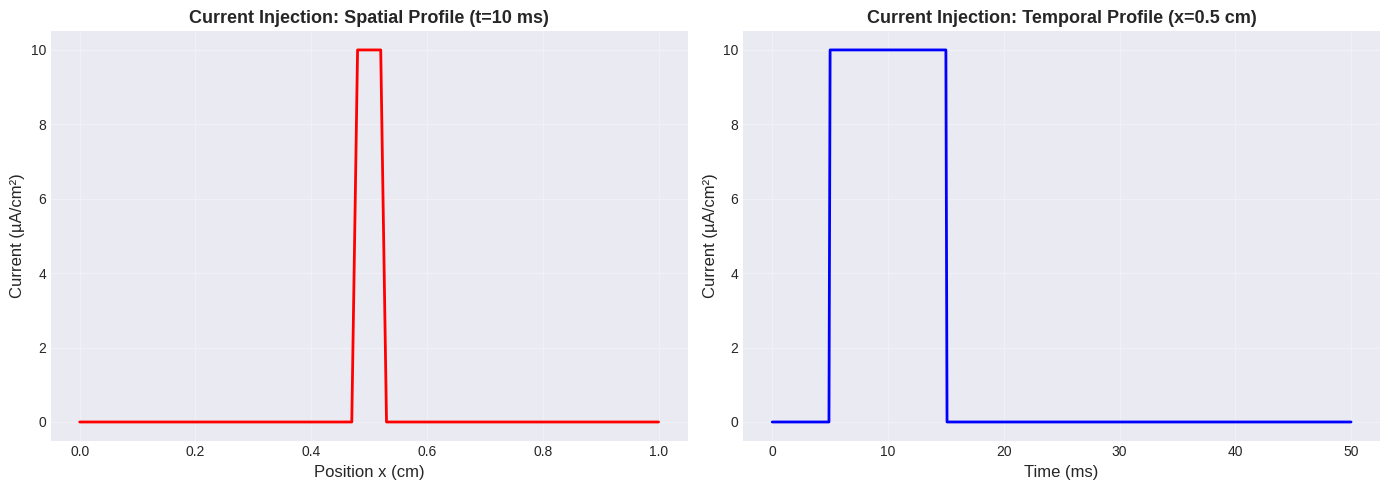
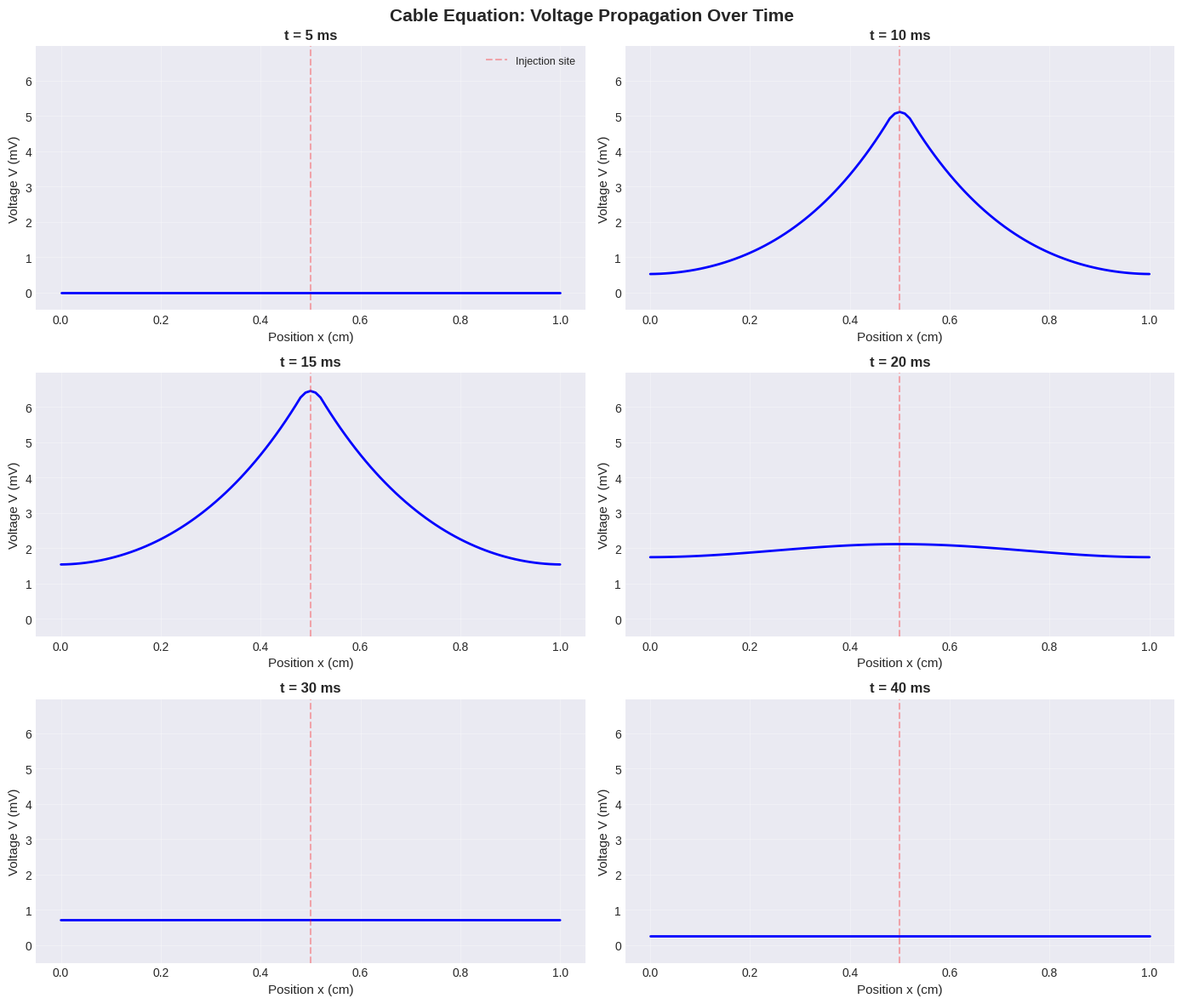
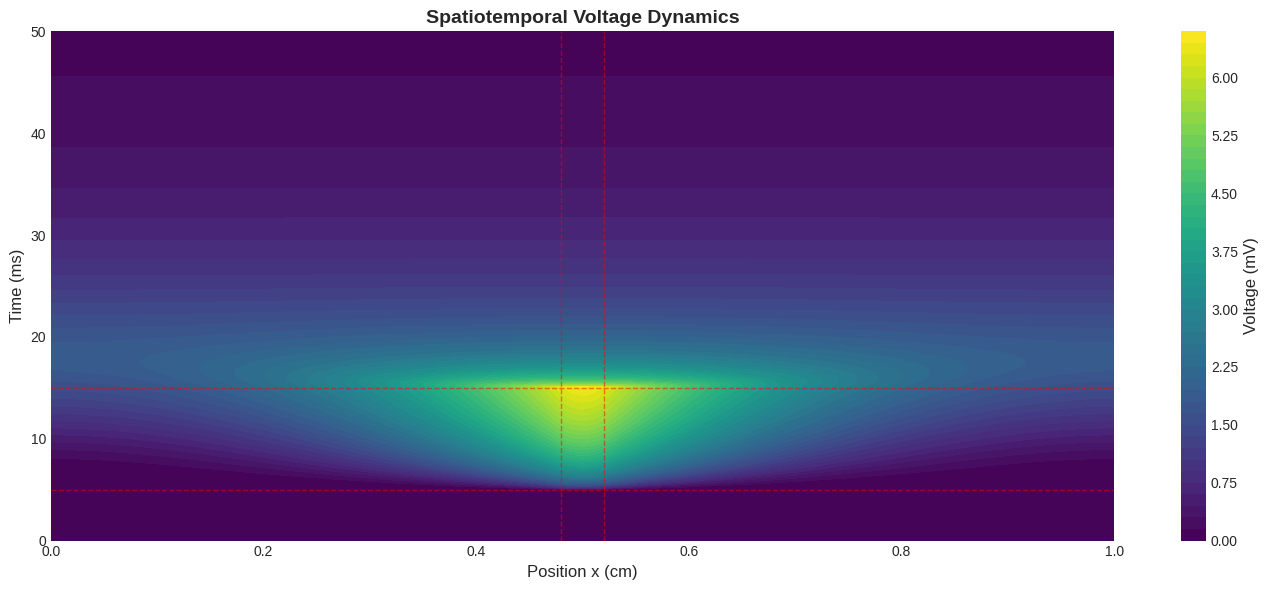
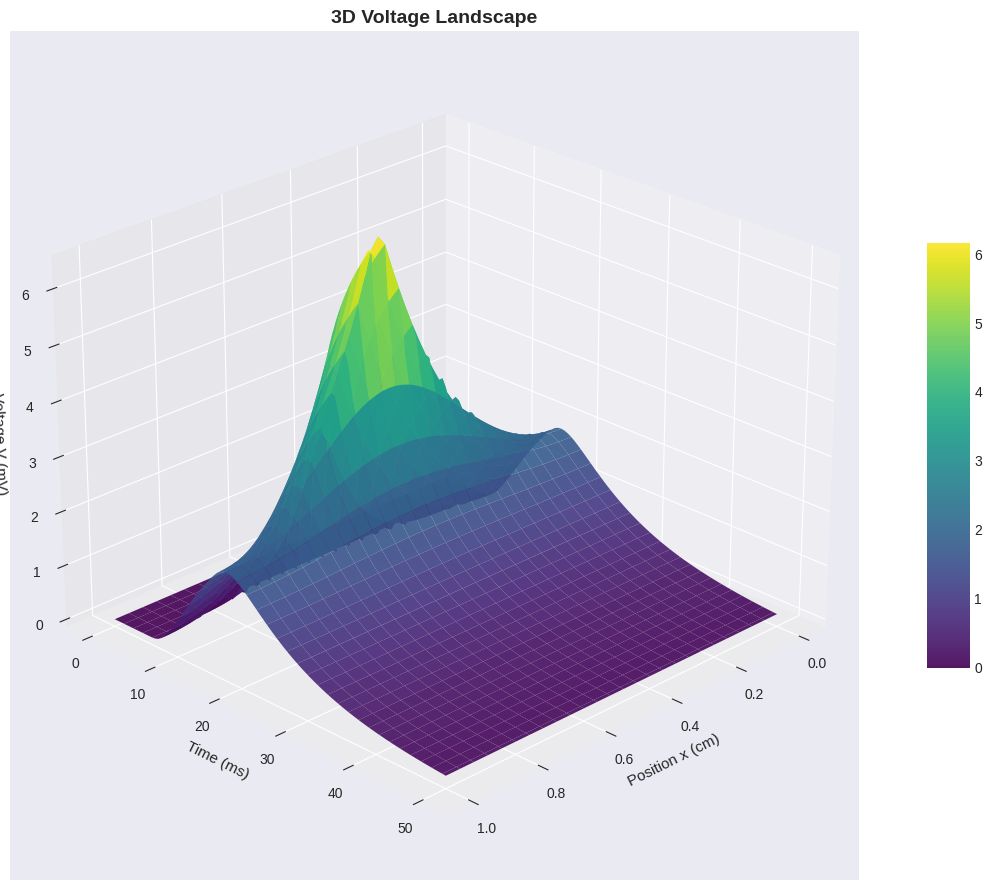
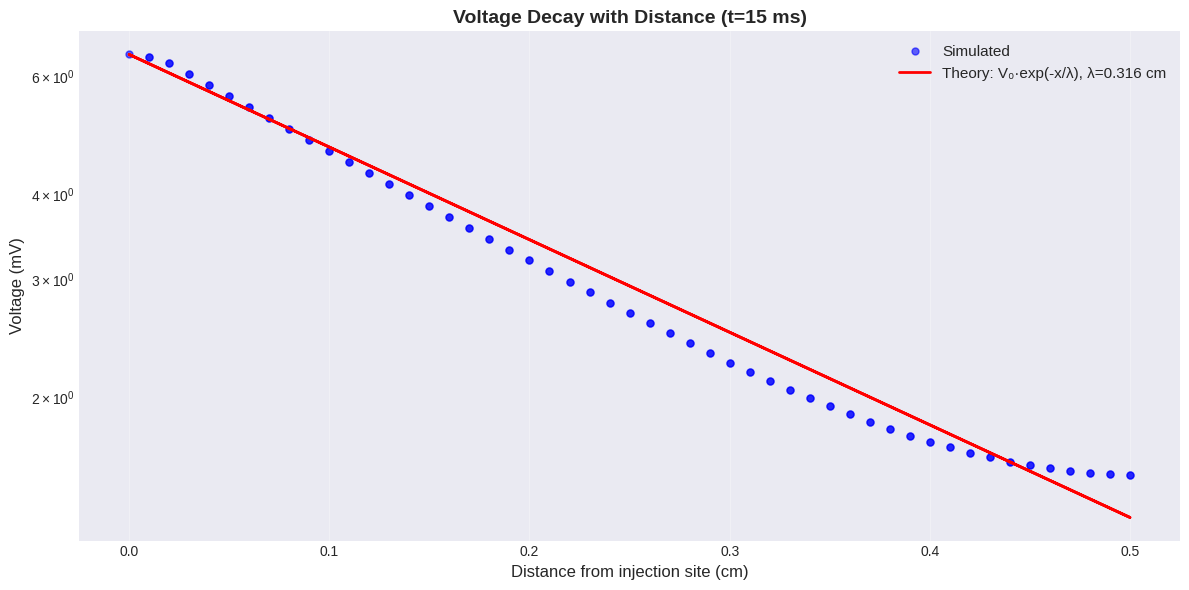
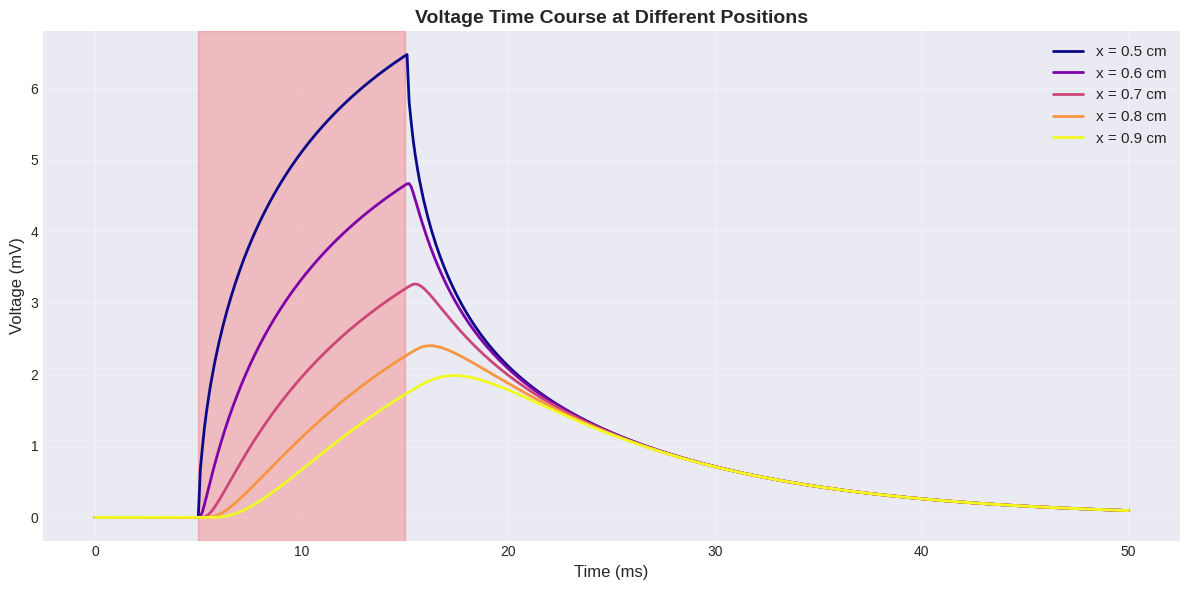

Reproduce these figures in Python, in order.
import os
os.makedirs("outputs", exist_ok=True)

import numpy as np
import matplotlib.pyplot as plt
from matplotlib import cm
from scipy.sparse import diags
from scipy.sparse.linalg import spsolve
from mpl_toolkits.mplot3d import Axes3D

plt.style.use('seaborn-v0_8-darkgrid')
plt.rcParams['figure.figsize'] = (14, 10)

# Physical parameters
L = 1.0           # Length of cable (cm)
T = 50.0          # Total time (ms)
dx = 0.01         # Spatial step (cm)
dt = 0.1          # Time step (ms)

# Cable properties
D = 0.01          # Diffusion coefficient (cm²/ms)
tau = 10.0        # Time constant (ms)

# Discretization
nx = int(L / dx) + 1
nt = int(T / dt) + 1
x = np.linspace(0, L, nx)
t = np.linspace(0, T, nt)

print(f"Cable Equation Parameters:")
print(f"  Cable length: {L} cm")
print(f"  Simulation time: {T} ms")
print(f"  Spatial grid points: {nx}")
print(f"  Temporal grid points: {nt}")
print(f"  Diffusion coefficient: {D} cm²/ms")
print(f"  Time constant: {tau} ms")

# Initialize voltage array
V = np.zeros((nt, nx))

# External current injection (localized at center, brief pulse)
I_ext = np.zeros((nt, nx))
for n in range(nt):
    for i in range(nx):
        # Current at center (48-52% of cable), from 5-15 ms
        if 0.48 <= x[i] <= 0.52 and 5 <= t[n] <= 15:
            I_ext[n, i] = 10.0

# Visualize current injection
fig, (ax1, ax2) = plt.subplots(1, 2, figsize=(14, 5))

# Spatial profile
ax1.plot(x, I_ext[int(10/dt), :], 'r', linewidth=2)
ax1.set_xlabel('Position x (cm)', fontsize=12)
ax1.set_ylabel('Current (µA/cm²)', fontsize=12)
ax1.set_title('Current Injection: Spatial Profile (t=10 ms)', fontsize=13, fontweight='bold')
ax1.grid(True, alpha=0.3)

# Temporal profile at center
center_idx = int(0.5 / dx)
ax2.plot(t, I_ext[:, center_idx], 'b', linewidth=2)
ax2.set_xlabel('Time (ms)', fontsize=12)
ax2.set_ylabel('Current (µA/cm²)', fontsize=12)
ax2.set_title('Current Injection: Temporal Profile (x=0.5 cm)', fontsize=13, fontweight='bold')
ax2.grid(True, alpha=0.3)

plt.tight_layout()
plt.savefig('outputs/cable_current_injection.png', dpi=150, bbox_inches='tight')
plt.show()

# Crank-Nicolson coefficients
r = D * dt / (2 * dx**2)
decay = dt / (2 * tau)

print(f"\nNumerical parameters:")
print(f"  r = D·Δt/(2·Δx²) = {r:.6f}")
print(f"  decay = Δt/(2·τ) = {decay:.6f}")
print(f"  Stability parameter: 2r = {2*r:.6f}")
print(f"  (Crank-Nicolson is unconditionally stable)")

# Build tridiagonal matrices
# For implicit part (left-hand side): A·V^(n+1) = rhs
main_diag = np.ones(nx) * (1 + 2*r + decay)
off_diag = np.ones(nx-1) * (-r)

# Boundary conditions: sealed ends (no flux)
main_diag[0] = 1 + r + decay
main_diag[-1] = 1 + r + decay

A = diags([off_diag, main_diag, off_diag], [-1, 0, 1], format='csr')

print(f"\nMatrix A (tridiagonal):")
print(f"  Shape: {A.shape}")
print(f"  Non-zero elements: {A.nnz}")

print("\nStarting time integration...")

for n in range(nt-1):
    # Right-hand side (explicit part)
    rhs = np.zeros(nx)
    
    # Interior points
    for i in range(1, nx-1):
        rhs[i] = (V[n, i] * (1 - 2*r - decay) + 
                  r * (V[n, i+1] + V[n, i-1]) + 
                  dt * I_ext[n, i])
    
    # Boundary conditions (sealed ends)
    rhs[0] = V[n, 0] * (1 - r - decay) + r * V[n, 1] + dt * I_ext[n, 0]
    rhs[-1] = V[n, -1] * (1 - r - decay) + r * V[n, -2] + dt * I_ext[n, -1]
    
    # Solve linear system: A·V^(n+1) = rhs
    V[n+1, :] = spsolve(A, rhs)
    
    if (n+1) % 100 == 0:
        print(f"  Progress: {(n+1)/nt*100:.1f}%")

print("Integration complete!")
print(f"\nVoltage statistics:")
print(f"  Max voltage: {V.max():.4f} mV")
print(f"  Min voltage: {V.min():.4f} mV")

# Select time snapshots
time_snapshots = [5, 10, 15, 20, 30, 40]
time_indices = [int(t_snap / dt) for t_snap in time_snapshots]

fig, axes = plt.subplots(3, 2, figsize=(14, 12))
axes = axes.flatten()

for idx, (t_snap, t_idx) in enumerate(zip(time_snapshots, time_indices)):
    axes[idx].plot(x, V[t_idx, :], 'b', linewidth=2)
    axes[idx].set_xlabel('Position x (cm)', fontsize=11)
    axes[idx].set_ylabel('Voltage V (mV)', fontsize=11)
    axes[idx].set_title(f't = {t_snap} ms', fontsize=12, fontweight='bold')
    axes[idx].grid(True, alpha=0.3)
    axes[idx].set_ylim([V.min()-0.5, V.max()+0.5])
    axes[idx].axvline(0.5, color='r', linestyle='--', alpha=0.3, label='Injection site')
    if idx == 0:
        axes[idx].legend(fontsize=9)

fig.suptitle('Cable Equation: Voltage Propagation Over Time', fontsize=15, fontweight='bold')
plt.tight_layout()
plt.savefig('outputs/cable_snapshots.png', dpi=150, bbox_inches='tight')
plt.show()

fig, ax = plt.subplots(1, 1, figsize=(14, 6))

# Create meshgrid
X, T_grid = np.meshgrid(x, t)

# Plot heatmap
im = ax.contourf(X, T_grid, V, levels=50, cmap='viridis')
ax.set_xlabel('Position x (cm)', fontsize=12)
ax.set_ylabel('Time (ms)', fontsize=12)
ax.set_title('Spatiotemporal Voltage Dynamics', fontsize=14, fontweight='bold')

# Colorbar
cbar = plt.colorbar(im, ax=ax)
cbar.set_label('Voltage (mV)', fontsize=12)

# Mark injection region
ax.axvline(0.48, color='red', linestyle='--', alpha=0.5, linewidth=1)
ax.axvline(0.52, color='red', linestyle='--', alpha=0.5, linewidth=1)
ax.axhline(5, color='red', linestyle='--', alpha=0.5, linewidth=1)
ax.axhline(15, color='red', linestyle='--', alpha=0.5, linewidth=1)

plt.tight_layout()
plt.savefig('outputs/cable_heatmap.png', dpi=150, bbox_inches='tight')
plt.show()

fig = plt.figure(figsize=(14, 9))
ax = fig.add_subplot(111, projection='3d')

# Subsample for clarity
X_sub, T_sub = np.meshgrid(x[::2], t[::5])
V_sub = V[::5, ::2]

surf = ax.plot_surface(X_sub, T_sub, V_sub, cmap='viridis', 
                        linewidth=0, antialiased=True, alpha=0.9)

ax.set_xlabel('Position x (cm)', fontsize=11)
ax.set_ylabel('Time (ms)', fontsize=11)
ax.set_zlabel('Voltage V (mV)', fontsize=11)
ax.set_title('3D Voltage Landscape', fontsize=14, fontweight='bold')

# Colorbar
fig.colorbar(surf, ax=ax, shrink=0.5, aspect=10)

# Adjust viewing angle
ax.view_init(elev=25, azim=45)

plt.tight_layout()
plt.savefig('outputs/cable_3d.png', dpi=150, bbox_inches='tight')
plt.show()

# Extract voltage at different positions during peak response
peak_time_idx = int(15 / dt)  # Peak around 15 ms
center_idx = int(0.5 / dx)

# Calculate distance from injection site
distance = np.abs(x - 0.5)

# Voltage at peak time
V_peak = V[peak_time_idx, :]

# Theoretical exponential decay: V ~ exp(-x/λ)
# Space constant λ = sqrt(D * tau)
lambda_space = np.sqrt(D * tau)
print(f"\nSpace constant λ = {lambda_space:.4f} cm")

# Fit exponential
V_center = V_peak[center_idx]
V_theory = V_center * np.exp(-distance / lambda_space)

fig, ax = plt.subplots(1, 1, figsize=(12, 6))

ax.plot(distance, V_peak, 'bo', markersize=5, label='Simulated', alpha=0.6)
ax.plot(distance, V_theory, 'r-', linewidth=2, label=f'Theory: V₀·exp(-x/λ), λ={lambda_space:.3f} cm')

ax.set_xlabel('Distance from injection site (cm)', fontsize=12)
ax.set_ylabel('Voltage (mV)', fontsize=12)
ax.set_title('Voltage Decay with Distance (t=15 ms)', fontsize=14, fontweight='bold')
ax.legend(fontsize=11)
ax.grid(True, alpha=0.3)
ax.set_yscale('log')

plt.tight_layout()
plt.savefig('outputs/cable_decay.png', dpi=150, bbox_inches='tight')
plt.show()

# Select positions
positions = [0.5, 0.6, 0.7, 0.8, 0.9]  # cm
position_indices = [int(pos / dx) for pos in positions]

fig, ax = plt.subplots(1, 1, figsize=(12, 6))

colors = plt.cm.plasma(np.linspace(0, 1, len(positions)))

for pos, idx, color in zip(positions, position_indices, colors):
    ax.plot(t, V[:, idx], color=color, linewidth=2, label=f'x = {pos} cm')

ax.set_xlabel('Time (ms)', fontsize=12)
ax.set_ylabel('Voltage (mV)', fontsize=12)
ax.set_title('Voltage Time Course at Different Positions', fontsize=14, fontweight='bold')
ax.legend(fontsize=11, loc='upper right')
ax.grid(True, alpha=0.3)

# Mark stimulation period
ax.axvspan(5, 15, alpha=0.2, color='red', label='Stimulation')

plt.tight_layout()
plt.savefig('outputs/cable_timecourse.png', dpi=150, bbox_inches='tight')
plt.show()

print("\nObservations:")
print("  - Voltage amplitude decreases with distance")
print("  - Voltage peaks later at distant locations (propagation delay)")
print("  - Voltage becomes smoother (filtered) at distant locations")
